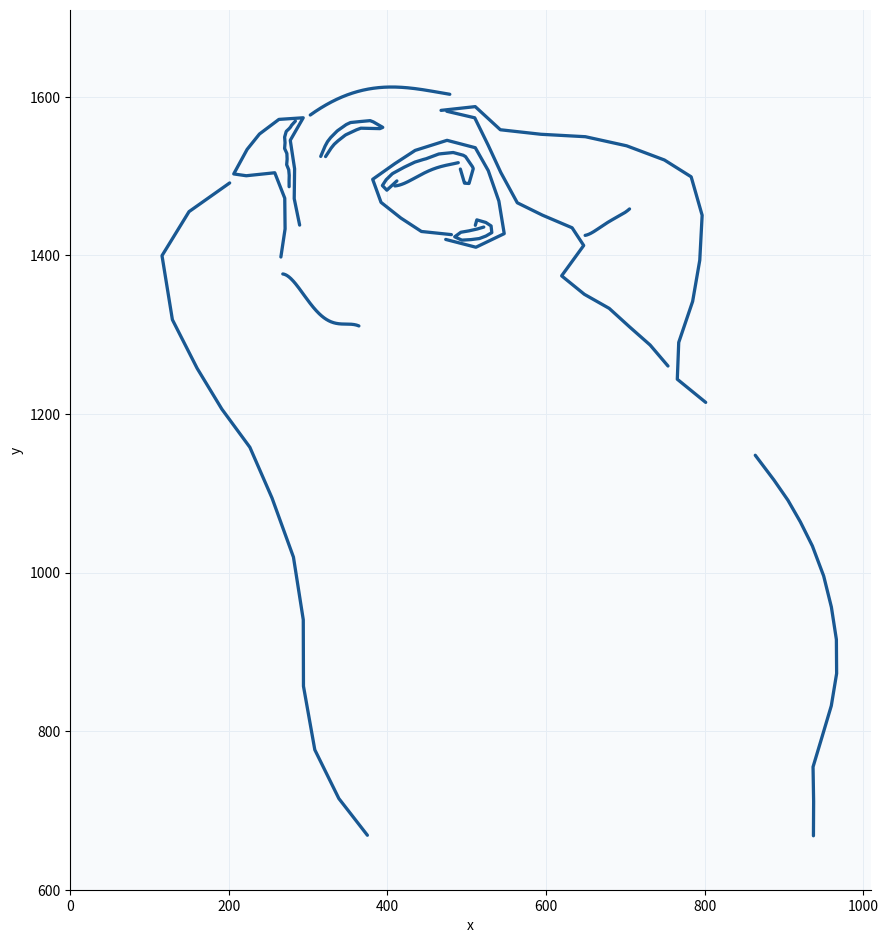

Source code (Python): (Note: this script raises an exception after producing the figure.)
"""Plot the fourteen Naiwa expressions and regenerate their README section."""

from __future__ import annotations

from dataclasses import dataclass
from pathlib import Path

import matplotlib
matplotlib.use("Agg")
import matplotlib.pyplot as plt
import numpy as np

K13 = ("0.0769231", "0.153846", "0.230769", "0.307692", "0.384615", "0.461538", "0.538462", "0.615385", "0.692308", "0.769231", "0.846154", "0.923077")
K9 = ("0.111111", "0.222222", "0.333333", "0.444444", "0.555556", "0.666667", "0.777778", "0.888889")

@dataclass(frozen=True)
class Hinge:
    base: str
    slope: str
    coeff: tuple[str, ...]
    knots: tuple[str, ...] = K13

    def evaluate(self, t: np.ndarray) -> np.ndarray:
        result = float(self.base) + float(self.slope) * t
        for knot, coefficient in zip(self.knots, self.coeff, strict=True):
            result = result + float(coefficient) * np.abs(t - float(knot))
        return result

@dataclass(frozen=True)
class Polynomial:
    base: str
    center: str
    scale: str
    amplitude: str
    coeff: tuple[str, str, str, str]

    def evaluate(self, x: np.ndarray) -> np.ndarray:
        u = (x - float(self.center)) / float(self.scale)
        a, b, c, d = map(float, self.coeff)
        return float(self.base) + (a + (b + (c + d * u) * u) * u) * float(self.amplitude) * u

# Strings preserve exactly the numeric precision supplied with the expressions.
STROKES: list[tuple[Hinge, Hinge] | Polynomial] = [
    (
        Hinge("53.9359", "-99.2364", ("111.529", "306.817", "117.354", "0.867373", "25.9058", "-47.6153", "-6.12977", "-95.0591", "-78.8826", "91.362", "104.243", "36.7385")),
        Hinge("1380.97", "-536.103", ("-125.962", "-163.637", "126.599", "62.7068", "23.1575", "-103.784", "-68.2104", "-28.833", "-31.7102", "23.4519", "121.678", "98.7917")),
    ),
    Polynomial("1324.55", "316", "48", "30.5333", ("-1.3956", "1.39205", "0.321735", "-0.761374")),
    (
        Hinge("311.998", "-79.0489", ("47.6194", "-38.6335", "141.772", "-305.566", "39.5773", "58.4719", "-8.18482", "212.161", "130.889", "-151.675", "-79.1789", "-37.317")),
        Hinge("1648.62", "-13.6269", ("27.9794", "-11.5636", "-48.5726", "-198.031", "-106.709", "-6.33606", "-74.4178", "185.891", "39.3598", "-233.176", "-42.7723", "20.9109")),
    ),
    (
        Hinge("279.593", "-30.4415", ("10.4945", "-4.34977", "12.2719", "15.7576", "-7.02429", "22.3249", "-16.545", "-5.91554", "20.6892", "-12.7972", "-5.22066", "1.47688")),
        Hinge("1575.12", "-81.238", ("11.0662", "-20.7498", "-4.40576", "7.52514", "-7.17383", "6.10107", "-3.93133", "-1.40954"), K9),
    ),
    Polynomial("1611.74", "390.667", "88", "14.4667", ("0.521522", "-1.65774", "0.382199", "0.163053")),
    (
        Hinge("364.856", "-10.4403", ("10.2648", "12.4628", "11.6923", "34.7978", "11.9154", "-38.6258", "-185.959", "0.0360499", "22.1295", "20.7512", "8.65569", "10.4455")),
        Hinge("1594.78", "14.0296", ("-25.1712", "-9.61936", "-38.5272", "-56.0657", "47.7402", "-42.5689", "-10.9014", "-19.0415"), K9),
    ),
    (
        Hinge("843.362", "-375.336", ("-22.7404", "2.57224", "-37.3245", "17.4825", "367.306", "-276.033", "-148.383", "37.5475", "70.567", "31.9064", "-6.86857", "-118.746")),
        Hinge("1367.52", "225.446", ("-22.637", "2.20682", "-35.9662", "35.9487", "97.4056", "-103.685", "-41.4854", "-2.28306", "147.326", "-25.367", "1.32453", "-171.011")),
    ),
    (
        Hinge("724.784", "-493.509", ("77.3888", "5.76376", "94.0956", "251.054", "-16.6003", "95.3715", "-29.6313", "-125.497", "-19.0234", "-43.26", "-275.879", "-15.6878")),
        Hinge("1359.18", "89.8115", ("84.1538", "18.6533", "60.289", "-59.9609", "-20.7951", "-25.6173", "-143.185", "-126.893", "-62.5591", "-16.6457", "155.236", "175.477")),
    ),
    (
        Hinge("369.584", "116.535", ("4.95868", "-96.1895", "-65.8355", "19.3675", "14.6868", "0.923033", "32.2216", "138.023"), K9),
        Hinge("1425.51", "-39.8367", ("113.233", "139.403", "-53.5986", "-49.6338", "-45.9302", "-26.5289", "11.3202", "-14.8609", "-5.51966", "-6.68398", "-30.9166", "161.374")),
    ),
    (
        Hinge("401.652", "513.261", ("-74.5951", "127.315", "30.8381", "-25.7385", "-28.6006", "-90.3324", "-129.35", "-109.483", "-38.9354", "-55.5589", "102.372", "244.477")),
        Hinge("1588.5", "-158.932", ("-220.429", "152.459", "17.2127", "-54.6492", "-41.7267", "-21.5387", "-177.51", "-53.1188", "30.8688", "1.42679", "34.3697", "112.069")),
    ),
    Polynomial("1441.31", "677.333", "28", "15.2314", ("1.14606", "-0.251613", "-0.0509976", "0.291583")),
    (
        Hinge("902.106", "151.726", ("-38.7868", "-12.5459", "-3.19835", "-6.15551", "-29.4328", "-22.215", "-38.8924", "-45.718", "-30.8108", "-0.680062", "79.9211", "-6.27536")),
        Hinge("1189.03", "-484.285", ("37.9523", "-12.285", "-20.1871", "-48.5797", "-8.23727", "-10.9082", "-13.2368", "14.1293", "14.0498", "-0.0635502", "-33.0115", "2.57306")),
    ),
    (
        Hinge("462.37", "66.3094", ("61.0559", "-30.4957", "-37.0335", "-53.7258", "-7.00161", "-13.959", "-6.27327", "16.7247", "108.822", "16.3511", "0.0018964", "-13.1794")),
        Hinge("1421.01", "60.5068", ("-65.9323", "-7.14652", "-26.3451", "26.6996", "7.26969", "12.0795", "4.3956", "31.6545", "9.88336", "-25.6533", "3.52174", "0.705846")),
    ),
    Polynomial("1505.32", "449.333", "40", "14.4804", ("1.2974", "-0.537147", "-0.284273", "0.326374")),
]

def plot() -> None:
    plt.rcParams.update({
        "svg.fonttype": "none",
        "svg.hashsalt": "naiwa-equations",
        "path.simplify": True,
        "font.size": 10,
    })
    fig, ax = plt.subplots(figsize=(9, 10.5), dpi=150)
    fig.patch.set_facecolor("#ffffff")
    ax.set_facecolor("#f8fafc")
    for stroke in STROKES:
        if isinstance(stroke, Polynomial):
            c, s = float(stroke.center), float(stroke.scale)
            x = np.linspace(c - s, c + s, 160)
            y = stroke.evaluate(x)
        else:
            xf, yf = stroke
            t = np.array(sorted({0.0, 1.0, *(float(v) for v in xf.knots), *(float(v) for v in yf.knots)}))
            x, y = xf.evaluate(t), yf.evaluate(t)
        ax.plot(x, y, color="#195892", linewidth=2.35, solid_capstyle="round", solid_joinstyle="round")
    ax.set_xlim(0, 1010)
    ax.set_ylim(600, 1710)
    ax.set_aspect("equal", adjustable="box")
    ax.grid(color="#e6edf4", linewidth=0.7)
    ax.set_axisbelow(True)
    ax.set_xlabel("x")
    ax.set_ylabel("y")
    for spine in ("top", "right"):
        ax.spines[spine].set_visible(False)
    fig.tight_layout()
    dest = Path(__file__).resolve().parent / "images" / "naiwa-equations.svg"
    fig.savefig(dest, format="svg", metadata={"Date": None})
    plt.close(fig)
    print(f"Wrote {dest}")

def signed(number: str, factor: str) -> str:
    sign = "-" if number.startswith("-") else "+"
    return f"{sign} {number.removeprefix('-')}\\cdot {factor}"

def hinge_latex(name: str, f: Hinge) -> str:
    terms = [signed(value, rf"\left|t-{knot}\right|") for knot, value in zip(f.knots, f.coeff, strict=True)]
    terms.append(signed(f.slope, "t"))
    rows = [rf"{name}(t)&= {f.base} " + " ".join(terms[:3])]
    for i in range(3, len(terms), 3):
        rows.append(r"&\quad " + " ".join(terms[i:i + 3]))
    return (r" \\" + "\n").join(rows)

def polynomial_latex(index: int, f: Polynomial) -> str:
    a, b, c, d = f.coeff
    u = rf"\frac{{-{f.center} + x}}{{{f.scale}}}"
    return (rf"y_{{{index}}}&={f.base} + "
            rf"\left({a} + \left({b} + \left({c} + {d}\cdot {u}\right)"
            rf"\cdot {u}\right)\cdot {u}\right)"
            rf"\cdot {f.amplitude}\cdot {u}")

def readme_section() -> str:
    sections = []
    for i, stroke in enumerate(STROKES, 1):
        if isinstance(stroke, Polynomial):
            formula = polynomial_latex(i, stroke)
            domain = f"x \\in [{float(stroke.center)-float(stroke.scale):g}, {float(stroke.center)+float(stroke.scale):g}]"
            sections.append(f"**第 {i} 段**（$\\displaystyle {domain}$）\n\n$$\n\\begin{{aligned}}\n{formula}\n\\end{{aligned}}\n$$")
        else:
            formula = hinge_latex("x", stroke[0]) + " \\\\\n" + hinge_latex("y", stroke[1])
            sections.append(f"**第 {i} 段**（$0 \\le t \\le 1$）\n\n$$\n\\begin{{aligned}}\n{formula}\n\\end{{aligned}}\n$$")
    return (
        "## 奶蛙表达式\n\n"
        "下面的图由 Python 按这 14 段表达式绘制。参数式取 $t \\in [0,1]$；"
        "四段 $y(x)$ 按原始归一化区间 $(x-x_c)/x_s \\in [-1,1]$ 绘制。\n\n"
        "![Python 绘制的奶蛙表达式](docs/images/naiwa-equations.svg)\n\n"
        "重绘：安装 `numpy` 和 `matplotlib` 后运行 `python docs/plot_naiwa.py`。\n\n"
        "### 14 段公式\n\n"
        + "\n\n".join(sections)
        + "\n\n"
    )

def update_readmes() -> None:
    root = Path(__file__).resolve().parents[1]
    chinese = root / "README.md"
    text = chinese.read_text(encoding="utf-8")
    marker = "## 奶蛙表达式\n"
    if marker in text:
        text = text[:text.index(marker)] + text[text.index("## 怎么玩\n", text.index(marker)):]
    anchor = "手绘输入 · 图片描边 · 拟合曲线\n\n"
    if text.count(anchor) != 1:
        raise ValueError("Chinese demo anchor missing or duplicated")
    chinese.write_text(text.replace(anchor, anchor + readme_section()), encoding="utf-8")

    english = root / "README.en.md"
    text = english.read_text(encoding="utf-8")
    marker = "## Naiwa equations\n"
    if marker in text:
        text = text[:text.index(marker)] + text[text.index("## How to use\n", text.index(marker)):]
    anchor = "Hand-drawn input · image tracing · fitted curves\n\n"
    if text.count(anchor) != 1:
        raise ValueError("English demo anchor missing or duplicated")
    section = ("## Naiwa equations\n\n"
               "Fourteen fitted strokes, plotted from the supplied coefficients with Python. "
               "See the [Chinese README](README.md#奶蛙表达式) for all equations.\n\n"
               "![Naiwa equations plotted with Python](docs/images/naiwa-equations.svg)\n\n"
               "To redraw, install `numpy` and `matplotlib`, then run `python docs/plot_naiwa.py`.\n\n")
    english.write_text(text.replace(anchor, anchor + section), encoding="utf-8")

if __name__ == "__main__":
    plot()
    update_readmes()
